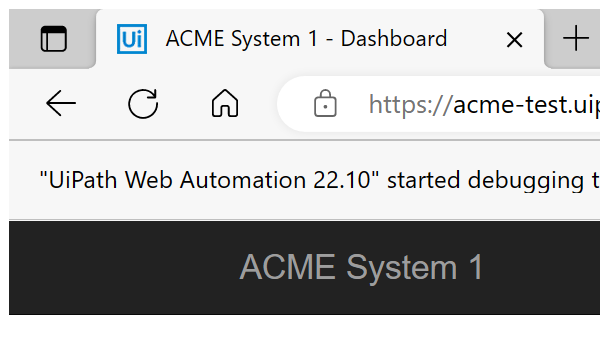
Task: Robotic Enterprise Framework
Workflow: system1 navigate wlid

Step 1: Attach Browser 'msedge.exe ACME' in window 'ACME System 1 - Dashboard' (msedge.exe)
